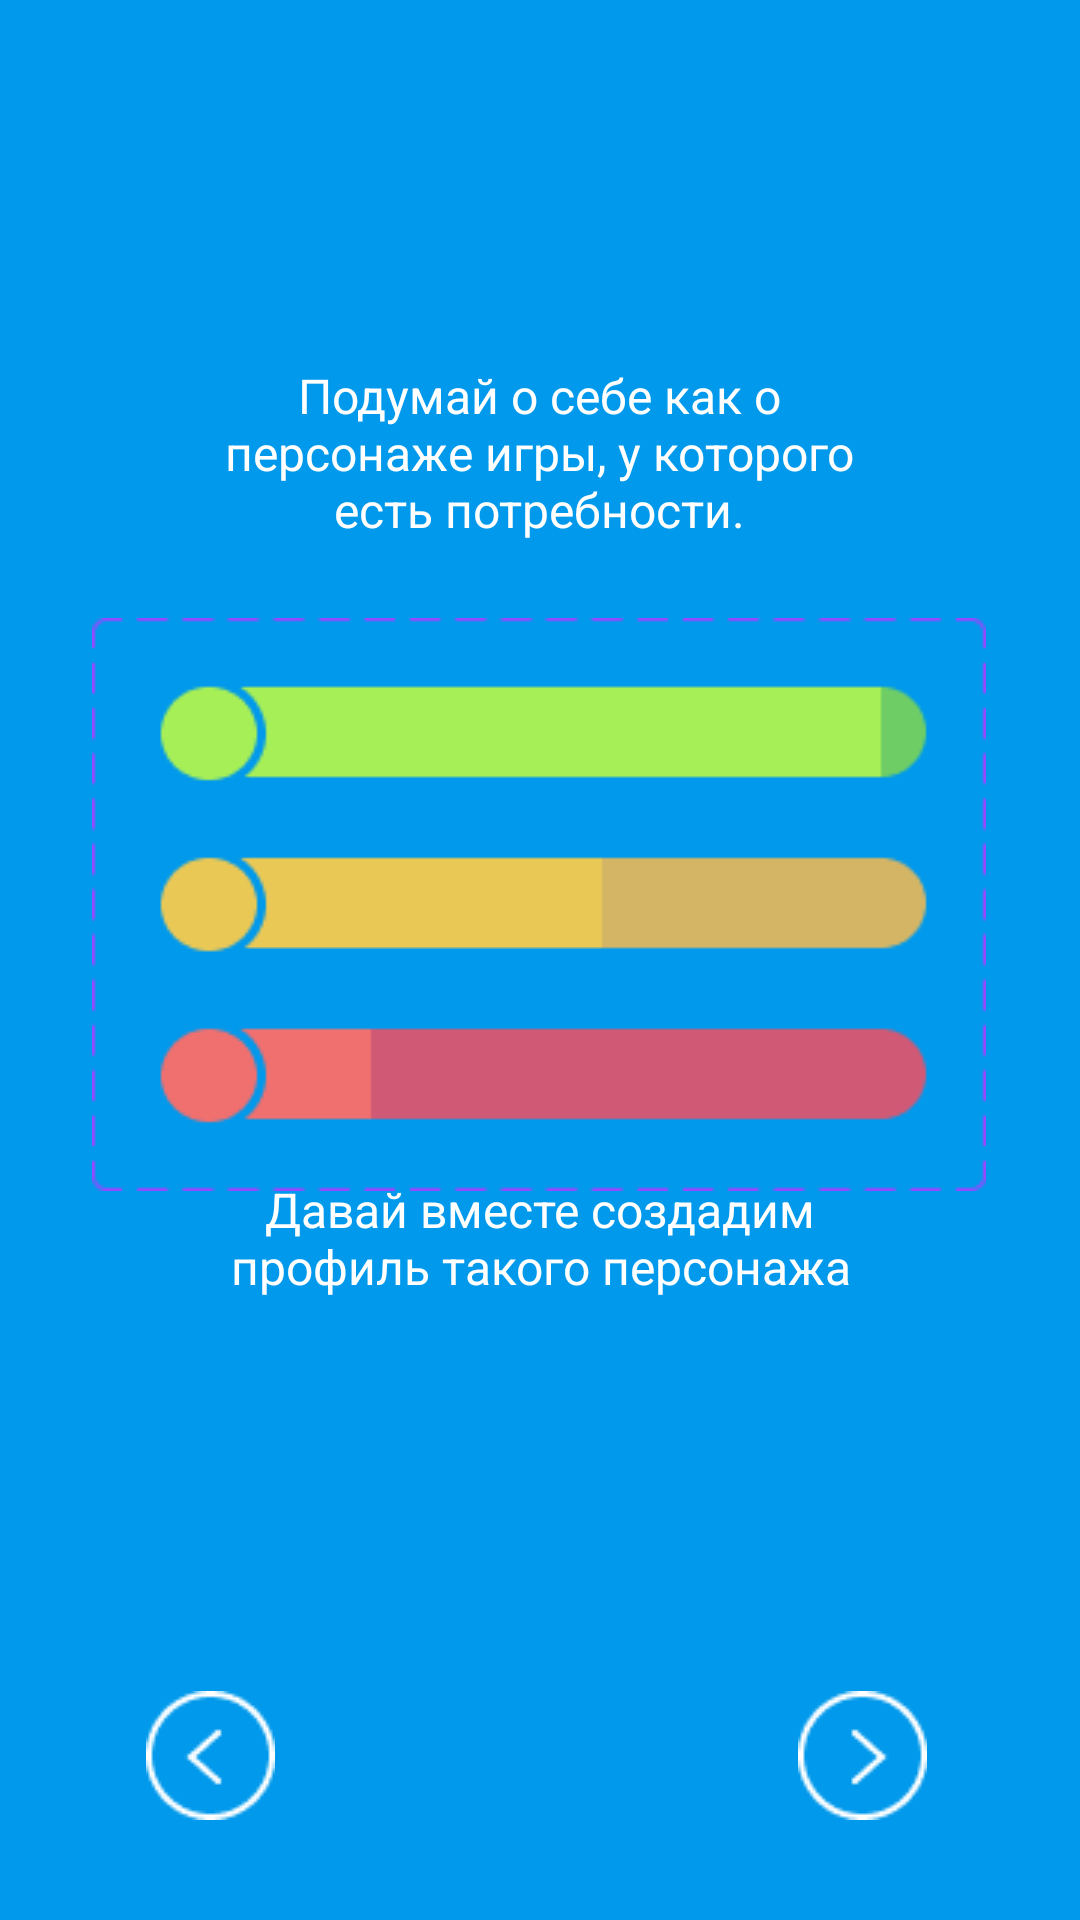

The Android layout XML behind this screen, and the referenced resources:
<!-- AndroidManifest.xml: application theme Theme.Coursevork -->
<!-- res/layout/create_hero__2.xml -->
<?xml version="1.0" encoding="utf-8"?>
<androidx.constraintlayout.widget.ConstraintLayout xmlns:android="http://schemas.android.com/apk/res/android"
    xmlns:app="http://schemas.android.com/apk/res-auto"
    xmlns:tools="http://schemas.android.com/tools"
    android:layout_width="match_parent"
    android:layout_height="match_parent"
    android:accessibilityLiveRegion="polite">


    <TextView
        android:id="@+id/textView2"
        android:layout_width="210dp"
        android:layout_height="86dp"
        android:layout_marginTop="100dp"
        android:gravity="center"
        android:text="@string/createHero_intro"
        android:textSize="16sp"
        app:layout_constraintBottom_toTopOf="@+id/imageView3"
        app:layout_constraintEnd_toEndOf="parent"
        app:layout_constraintHorizontal_bias="0.497"
        app:layout_constraintStart_toStartOf="parent"
        app:layout_constraintTop_toTopOf="parent"
        app:layout_constraintVertical_bias="0.403" />

    <TextView
        android:layout_width="249dp"
        android:layout_height="68dp"
        android:gravity="center"
        android:text="@string/createHero_letstart"
        android:textSize="16sp"
        app:layout_constraintBottom_toBottomOf="parent"
        app:layout_constraintEnd_toEndOf="parent"
        app:layout_constraintStart_toStartOf="parent"
        app:layout_constraintTop_toTopOf="parent"
        app:layout_constraintVertical_bias="0.662" />

    <ImageButton
        android:id="@+id/btn_next"
        android:layout_width="50dp"
        android:layout_height="50dp"
        android:layout_marginEnd="45dp"
        android:layout_marginBottom="30dp"
        android:background="@color/blue"
        android:onClick="startCreateHero"
        app:layout_constraintBottom_toBottomOf="parent"
        app:layout_constraintEnd_toEndOf="parent"
        app:layout_constraintHorizontal_bias="0.99"
        app:layout_constraintStart_toStartOf="parent"
        app:layout_constraintTop_toTopOf="parent"
        app:layout_constraintVertical_bias="1.0"
        app:srcCompat="@drawable/btn_forward" />

    <ImageButton
        android:id="@+id/btn_back"
        android:layout_width="50dp"
        android:layout_height="50dp"
        android:layout_marginStart="45dp"
        android:layout_marginBottom="30dp"
        android:background="@color/blue"
        android:onClick="toStart"
        app:layout_constraintBottom_toBottomOf="parent"
        app:layout_constraintEnd_toEndOf="parent"
        app:layout_constraintHorizontal_bias="0.0"
        app:layout_constraintStart_toStartOf="parent"
        app:layout_constraintTop_toTopOf="parent"
        app:layout_constraintVertical_bias="1.0"
        app:srcCompat="@drawable/btn_back" />

    <ImageView
        android:id="@+id/imageView3"
        android:layout_width="wrap_content"
        android:layout_height="wrap_content"
        app:layout_constraintBottom_toBottomOf="parent"
        app:layout_constraintEnd_toEndOf="parent"
        app:layout_constraintHorizontal_bias="0.495"
        app:layout_constraintStart_toStartOf="parent"
        app:layout_constraintTop_toTopOf="parent"
        app:layout_constraintVertical_bias="0.459"
        app:srcCompat="@drawable/progress_bar" />

</androidx.constraintlayout.widget.ConstraintLayout>
<!-- resources referenced by this layout -->
<resources>
  <color name="blue"> #0099EB</color>
  <!-- drawable btn_back: png bitmap (drawable, 785 bytes) -->
  <!-- drawable btn_forward: png bitmap (drawable, 785 bytes) -->
  <!-- drawable progress_bar: png bitmap (drawable, 5587 bytes) -->
  <string name="createHero_intro">Подумай о себе как о персонаже игры, у которого есть потребности.</string>
  <string name="createHero_letstart">Давай вместе создадим профиль такого персонажа</string>
  <style name="Theme.Coursevork" parent="Theme.MaterialComponents.DayNight.NoActionBar">
          <item name="fontFamily">@font/montserrat_alternates_medium</item>
          <item name="android:textColor">@color/white</item>
          <item name="android:background">@color/blue</item>
          
          <item name="colorPrimary">@color/blue</item>
          <item name="colorPrimaryVariant">@color/blue</item>
          <item name="colorOnPrimary">@color/black</item>
          
          <item name="colorSecondary">@color/white</item>
          <item name="colorSecondaryVariant">@color/white</item>
          <item name="colorOnSecondary">@color/black</item>
          
          <item name="android:statusBarColor">?attr/colorPrimaryVariant</item>
          
      </style>
  <color name="white">#FFFFFF</color>
  <color name="black">#272727</color>
</resources>
